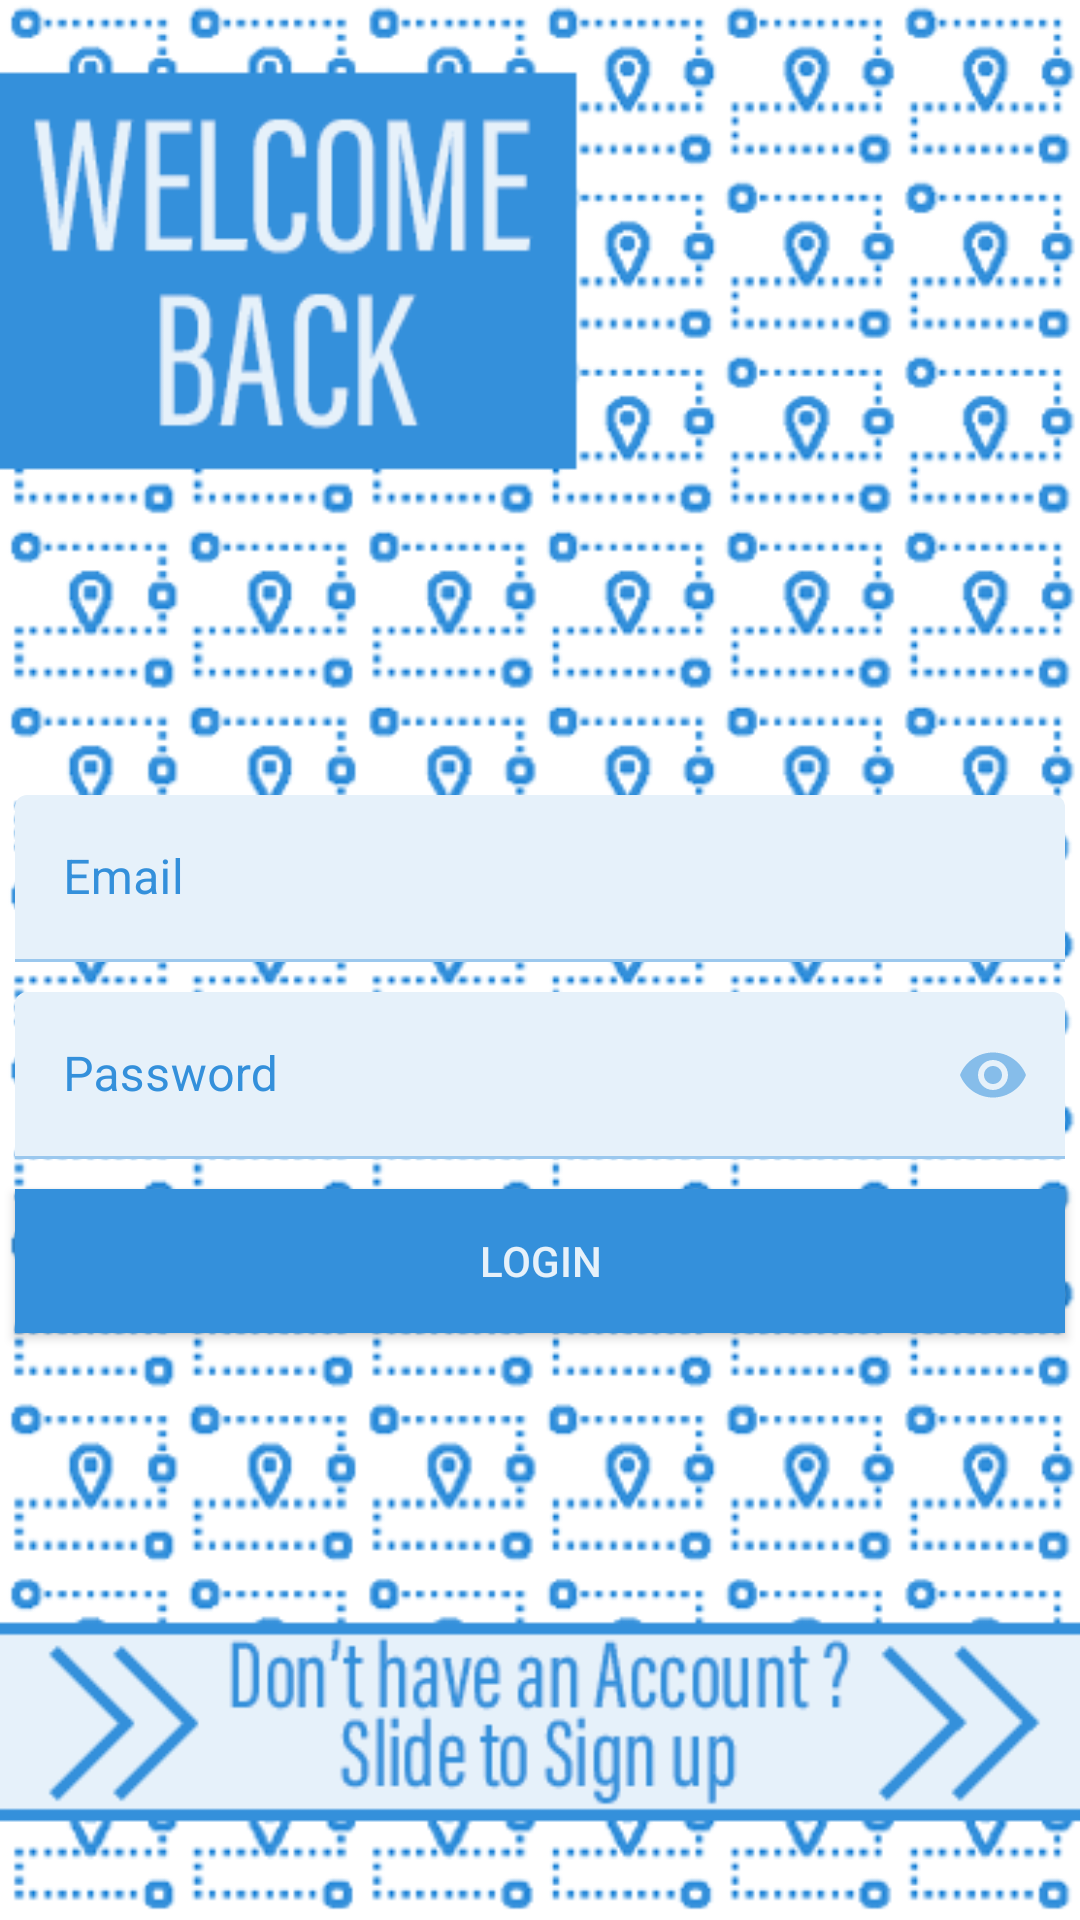

Android layout source for this screen:
<!-- AndroidManifest.xml: application theme Theme.Slider -->
<!-- res/layout/fragment_login.xml -->
<?xml version="1.0" encoding="utf-8"?>
<FrameLayout xmlns:android="http://schemas.android.com/apk/res/android"
    xmlns:tools="http://schemas.android.com/tools"
    android:layout_width="match_parent"
    android:layout_height="match_parent"
    xmlns:app="http://schemas.android.com/apk/res-auto"
    tools:context=".LoginFragment">


    <LinearLayout
        android:layout_width="fill_parent"
        android:layout_height="fill_parent"
        android:background="@drawable/bg_signin">
        <LinearLayout
            android:layout_width="match_parent"
            android:layout_height="match_parent"
            android:layout_marginTop="260dp"
            android:orientation="vertical">
            <com.google.android.material.textfield.TextInputLayout
                android:id="@+id/txtemaillog"
                android:layout_width="match_parent"
                android:layout_height="wrap_content"
                android:layout_margin="5dp"
                android:textColorHint="@color/blue_2"
                android:outlineSpotShadowColor="#ff0000"
                android:theme="@style/EditTextHintBlue"
                app:startIconDrawable="@drawable/ic_email">
                <EditText
                    android:layout_width="match_parent"
                    android:layout_height="wrap_content"
                    android:hint="Email"
                    android:textColorHint="@color/blue_1"
                    android:singleLine="true"
                    android:textColor="@color/blue_2"></EditText>
            </com.google.android.material.textfield.TextInputLayout>
            <com.google.android.material.textfield.TextInputLayout
                android:id="@+id/txtpasswordlog"
                android:layout_width="match_parent"
                android:layout_height="wrap_content"
                android:layout_margin="5dp"
                android:textColorHint="@color/blue_2"
                android:outlineSpotShadowColor="#ff0000"
                android:theme="@style/EditTextHintBlue"
                app:startIconDrawable="@drawable/ic_password"
                app:endIconMode="password_toggle">
                >
                <EditText
                    android:layout_width="match_parent"
                    android:layout_height="wrap_content"
                    android:inputType="textPassword"
                    android:hint="Password"
                    android:textColorHint="@color/blue_1"
                    android:singleLine="true"
                    android:textColor="@color/blue_2"></EditText>
            </com.google.android.material.textfield.TextInputLayout>
            <androidx.appcompat.widget.AppCompatButton
                android:id="@+id/btnlogin"
                android:layout_width="match_parent"
                android:layout_height="wrap_content"
                android:text="Login"
                android:layout_margin="5dp"
                android:background="@color/blue_2"
                android:textColor="@color/blue_1">
            </androidx.appcompat.widget.AppCompatButton>
        </LinearLayout>
    </LinearLayout>

</FrameLayout>
<!-- resources referenced by this layout -->
<resources>
  <color name="blue_1">#e6f1fa</color>
  <color name="blue_2">#3490db</color>
  <!-- drawable bg_signin: png bitmap (drawable-v24, 169563 bytes) -->
  <style name="EditTextHintBlue">
          <item name="colorError">@color/red</item>
          <item name="colorPrimary">@color/blue_2</item>
          <item name="colorOnSurface">@color/blue_2</item>
      </style>
  <style name="Theme.Slider" parent="Theme.MaterialComponents.DayNight.NoActionBar">
          
          <item name="colorPrimary">@color/purple_500</item>
          <item name="colorPrimaryVariant">@color/purple_700</item>
          <item name="colorOnPrimary">@color/white</item>
          
          <item name="colorSecondary">@color/teal_200</item>
          <item name="colorSecondaryVariant">@color/teal_700</item>
          <item name="colorOnSecondary">@color/black</item>
          
          <item name="android:statusBarColor" tools:targetApi="l">?attr/colorPrimaryVariant</item>
          
      </style>
  <color name="red">#ff0033</color>
  <color name="purple_500">#FF6200EE</color>
  <color name="purple_700">#FF3700B3</color>
  <color name="white">#FFFFFFFF</color>
  <color name="teal_200">#FF03DAC5</color>
  <color name="teal_700">#FF018786</color>
  <color name="black">#FF000000</color>
</resources>
